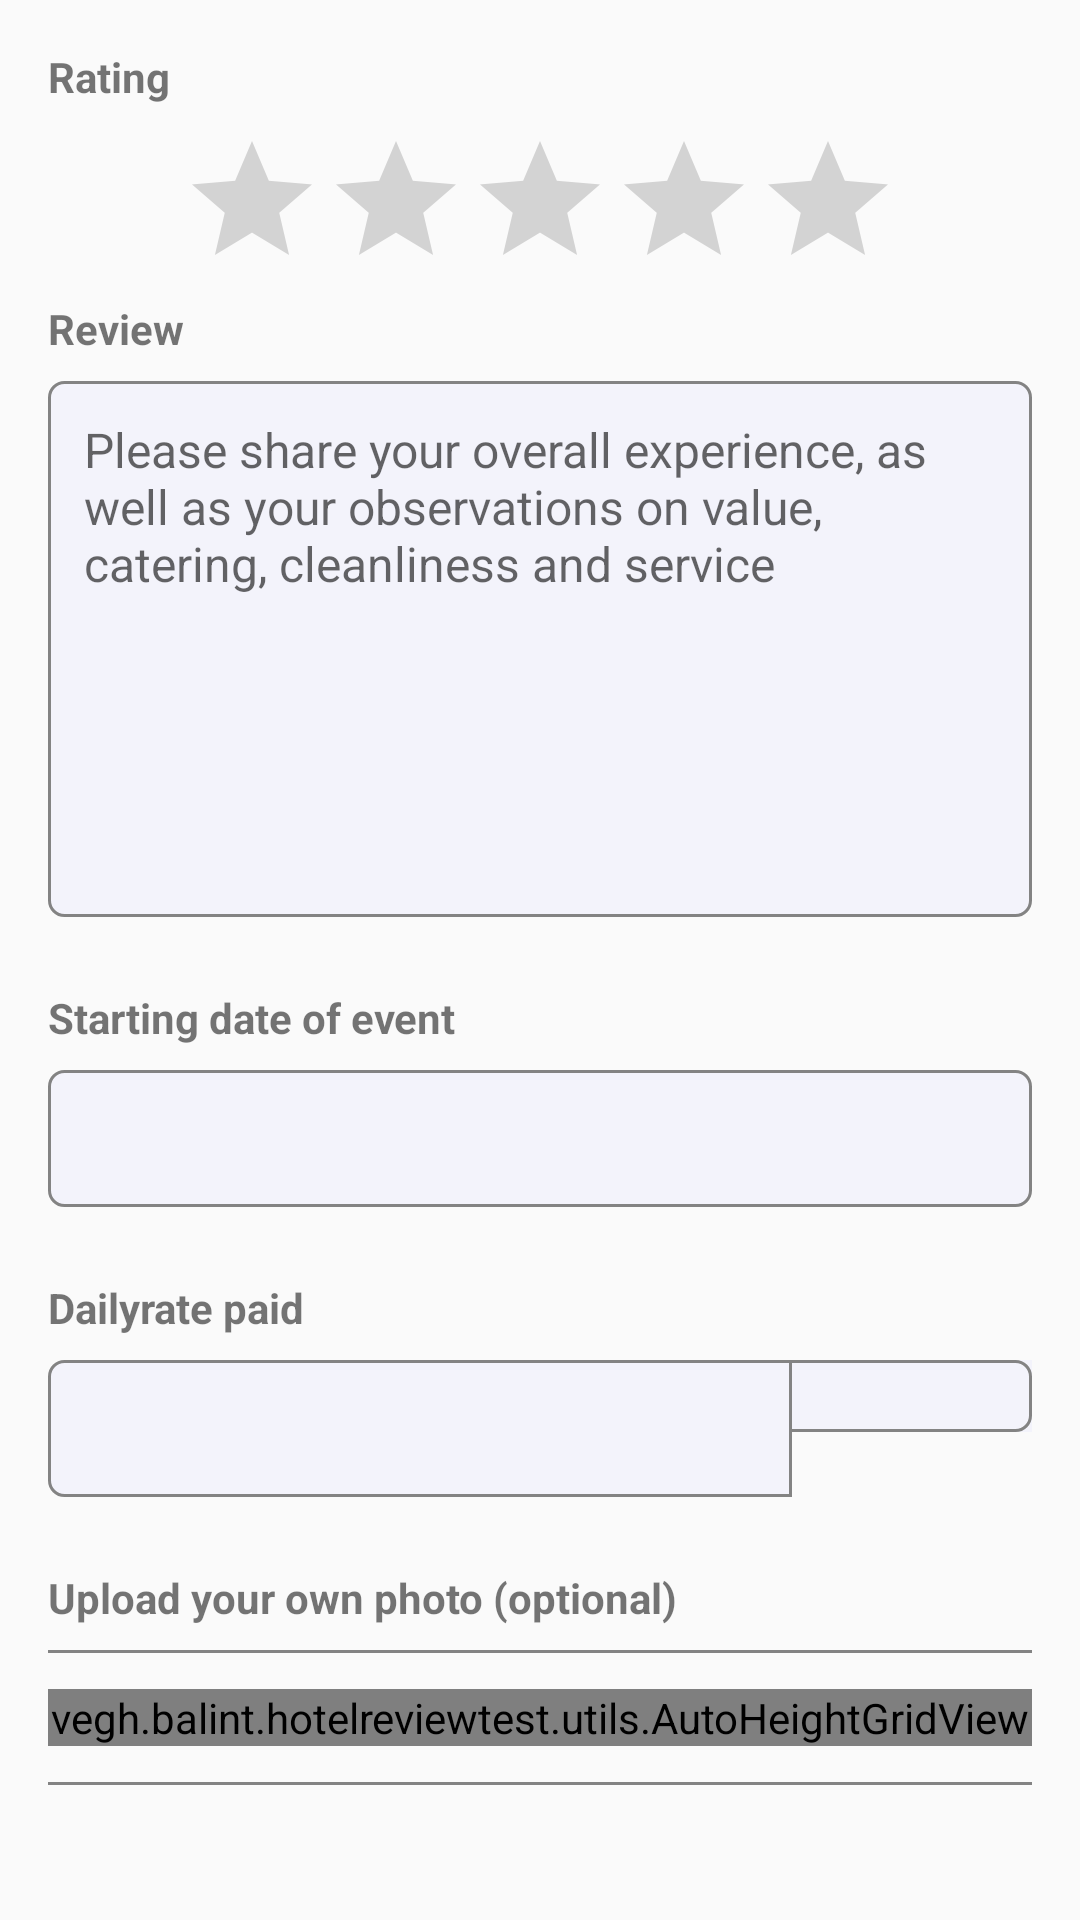

The Android layout XML behind this screen, and the referenced resources:
<!-- AndroidManifest.xml: application theme AppTheme -->
<!-- res/layout/content_review.xml -->
<?xml version="1.0" encoding="utf-8"?>
<LinearLayout xmlns:android="http://schemas.android.com/apk/res/android"
    xmlns:app="http://schemas.android.com/apk/res-auto"
    android:layout_width="match_parent"
    android:layout_height="match_parent"
    android:orientation="vertical"
    android:padding="@dimen/container_padding"
    android:focusable="true" android:focusableInTouchMode="true">

    <TextView
        android:layout_width="wrap_content"
        android:layout_height="wrap_content"
        android:layout_marginBottom="@dimen/label_margin_bottom"
        android:text="@string/review_rating_label"
        android:textStyle="bold" />

    <TextView
        android:id="@+id/tv_rating_error"
        android:visibility="gone"
        android:layout_width="wrap_content"
        android:layout_height="wrap_content"
        android:text="@string/error_rating"
        android:textStyle="bold"
        android:textSize="12sp"
        android:layout_gravity="center"
        android:textColor="@android:color/holo_red_dark"
        />

    <RatingBar
        android:id="@+id/rb_review"
        android:layout_width="wrap_content"
        android:layout_height="wrap_content"
        android:layout_gravity="center"
        android:numStars="5"
        android:stepSize="1" />

    <TextView
        android:layout_width="wrap_content"
        android:layout_height="wrap_content"
        android:layout_marginBottom="@dimen/label_margin_bottom"
        android:text="@string/review_review_label"
        android:textStyle="bold" />

    <EditText
        android:id="@+id/et_review"
        android:layout_width="match_parent"
        android:layout_height="wrap_content"
        android:layout_marginBottom="@dimen/input_margin_bottom"
        android:background="@drawable/background_edittext"
        android:gravity="start"
        android:hint="@string/review_hint"
        android:inputType="textMultiLine"
        android:lines="8"
        android:padding="@dimen/input_padding"
        android:textColor="@color/colorAccent"
        android:textSize="@dimen/input_text_size" />

    <TextView
        android:layout_width="wrap_content"
        android:layout_height="wrap_content"
        android:layout_marginBottom="@dimen/label_margin_bottom"
        android:text="@string/review_date_label"
        android:textStyle="bold" />

    <EditText
        android:id="@+id/et_date"
        android:layout_width="match_parent"
        android:layout_height="wrap_content"
        android:layout_marginBottom="@dimen/input_margin_bottom"
        android:background="@drawable/background_edittext"
        android:clickable="true"
        android:editable="false"
        android:focusable="false"
        android:gravity="center"
        android:inputType="datetime"
        android:maxLines="1"
        android:padding="@dimen/input_padding"
        android:textColor="@color/colorAccent"
        android:textSize="@dimen/input_text_size" />

    <TextView
        android:layout_width="wrap_content"
        android:layout_height="wrap_content"
        android:layout_marginBottom="@dimen/label_margin_bottom"
        android:text="@string/review_paid_label"
        android:textStyle="bold" />

    <RelativeLayout
        android:layout_width="match_parent"
        android:layout_height="wrap_content"
        android:layout_marginBottom="@dimen/input_margin_bottom">

        <EditText
            android:id="@+id/et_paid"
            android:layout_width="match_parent"
            android:layout_height="wrap_content"
            android:layout_toLeftOf="@+id/spinner_container"
            android:background="@drawable/background_edittext_left_radius"
            android:gravity="center"
            android:inputType="number"
            android:maxLines="1"
            android:padding="@dimen/input_padding"
            android:textColor="@color/colorAccent"
            android:textSize="@dimen/input_text_size" />

        <RelativeLayout
            android:id="@+id/spinner_container"
            android:layout_width="80dp"
            android:layout_height="wrap_content"
            android:layout_alignParentRight="true"
            android:background="@drawable/background_edittext_right_radius">

            <Spinner
                android:id="@+id/spinner_curreny"
                android:layout_width="match_parent"
                android:layout_height="wrap_content"
                android:layout_centerVertical="true"
                android:layout_gravity="center"
                android:background="@android:color/transparent"
                android:gravity="center"
                android:padding="@dimen/input_padding"
                android:spinnerMode="dropdown"
                android:textColor="@color/colorAccent"
                android:textSize="@dimen/input_text_size" />

            <ImageView
                android:layout_width="wrap_content"
                android:layout_height="wrap_content"
                android:layout_alignParentRight="true"
                android:layout_centerVertical="true"
                android:layout_gravity="center"
                android:layout_marginRight="@dimen/input_padding"
                android:src="@drawable/ic_arrow_drop_down_black_24dp" />

        </RelativeLayout>

    </RelativeLayout>

    <TextView
        android:layout_width="wrap_content"
        android:layout_height="wrap_content"
        android:layout_marginBottom="@dimen/label_margin_bottom"
        android:text="@string/review_photo_label"
        android:textStyle="bold" />

    <View
        android:layout_width="match_parent"
        android:layout_height="1dp"
        android:layout_marginBottom="12dp"
        android:background="@color/colorBorderGray" />

    <FrameLayout
        android:layout_width="match_parent"
        android:layout_height="wrap_content"
        android:layout_marginBottom="12dp">

        <vegh.balint.hotelreviewtest.utils.AutoHeightGridView
            android:id="@+id/grid_photo"
            android:layout_width="match_parent"
            android:layout_height="wrap_content"
            android:horizontalSpacing="12dp"
            android:numColumns="3"
            android:stretchMode="columnWidth"
            android:verticalSpacing="12dp" />
    </FrameLayout>

    <View
        android:layout_width="match_parent"
        android:layout_height="1dp"
        android:background="@color/colorBorderGray" />

</LinearLayout>
<!-- resources referenced by this layout -->
<resources>
  <color name="colorAccent">#FA0068</color>
  <color name="colorBorderGray">#838383</color>
  <dimen name="container_padding">16dp</dimen>
  <dimen name="input_margin_bottom">24dp</dimen>
  <dimen name="input_padding">12dp</dimen>
  <dimen name="input_text_size">16sp</dimen>
  <dimen name="label_margin_bottom">8dp</dimen>
  <!-- drawable background_edittext (drawable) -->
  <?xml version="1.0" encoding="utf-8"?>
  <shape xmlns:android="http://schemas.android.com/apk/res/android"
      android:shape="rectangle">
  
      <solid
          android:color="@color/colorInputBackground"/>
  
      <stroke android:width="1dp"
          android:color="@color/colorBorderGray"/>
  
      <corners
          android:radius="5dp"/>
  
  </shape>
  <!-- drawable background_edittext_left_radius (drawable) -->
  <?xml version="1.0" encoding="utf-8"?>
  <shape xmlns:android="http://schemas.android.com/apk/res/android"
      android:shape="rectangle">
  
      <solid
          android:color="@color/colorInputBackground"/>
  
      <stroke android:width="1dp"
          android:color="@color/colorBorderGray"/>
  
      <corners
          android:bottomLeftRadius="5dp"
          android:topLeftRadius="5dp"
          android:bottomRightRadius="0dp"
          android:topRightRadius="0dp"/>
  
  </shape>
  <!-- drawable background_edittext_right_radius (drawable) -->
  <?xml version="1.0" encoding="utf-8"?>
  <layer-list xmlns:android="http://schemas.android.com/apk/res/android">
  
      <item>
          <shape android:shape="rectangle" >
              <solid android:color="@color/colorInputBackground" />
          </shape>
      </item>
  
      <item  android:left="-2dp">
          <shape>
              <solid android:color="@android:color/transparent" />
              <stroke
                  android:width="1dp"
                  android:color="@color/colorBorderGray" />
              <corners
                  android:bottomLeftRadius="0dp"
                  android:topLeftRadius="0dp"
                  android:bottomRightRadius="5dp"
                  android:topRightRadius="5dp"/>
          </shape>
      </item>
  
  </layer-list>
  <string name="error_rating">The rating should be 1–5</string>
  <string name="review_date_label">Starting date of event</string>
  <string name="review_hint">Please share your overall experience, as well as your observations on value, catering, cleanliness and service</string>
  <string name="review_paid_label">Dailyrate paid</string>
  <string name="review_photo_label">Upload your own photo (optional)</string>
  <string name="review_rating_label">Rating</string>
  <string name="review_review_label">Review</string>
  <style name="AppTheme" parent="Theme.AppCompat.Light.NoActionBar">
          
          <item name="colorPrimary">@color/colorPrimary</item>
          <item name="colorPrimaryDark">@color/colorPrimaryDark</item>
          <item name="colorAccent">@color/colorAccent</item>
      </style>
  <color name="colorInputBackground">#F3F3FB</color>
  <color name="colorPrimary">#FA0068</color>
  <color name="colorPrimaryDark">#FA0068</color>
</resources>
